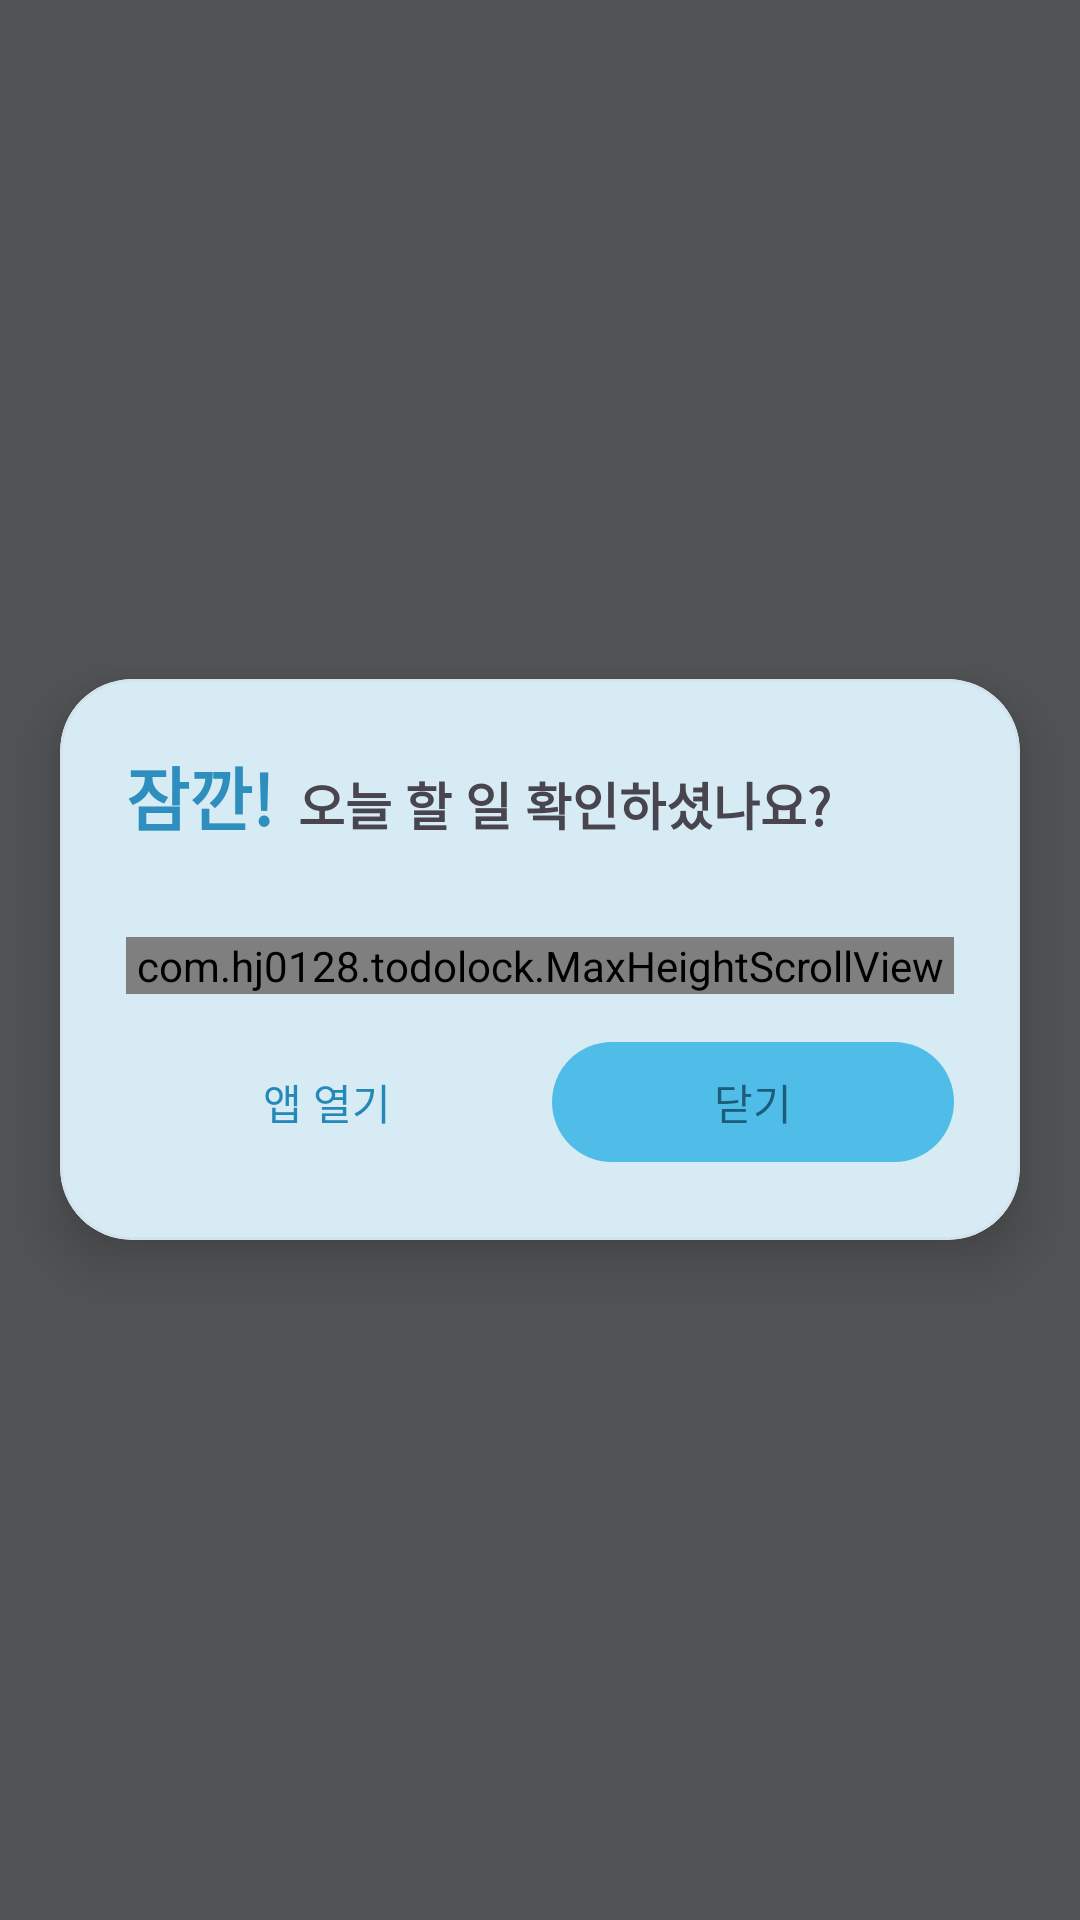

The Android layout XML behind this screen, and the referenced resources:
<!-- AndroidManifest.xml: application theme Theme.TodoLock -->
<!-- res/layout/activity_popup.xml -->
<?xml version="1.0" encoding="utf-8"?>
<FrameLayout xmlns:android="http://schemas.android.com/apk/res/android"
    xmlns:app="http://schemas.android.com/apk/res-auto"
    android:layout_width="match_parent"
    android:layout_height="match_parent">

    <View
        android:id="@+id/scrim"
        android:layout_width="match_parent"
        android:layout_height="match_parent"
        android:background="#AA000000" />

    <com.google.android.material.card.MaterialCardView
        android:layout_width="match_parent"
        android:layout_height="wrap_content"
        android:layout_gravity="center"
        android:layout_marginStart="20dp"
        android:layout_marginEnd="20dp"
        android:layout_marginTop="48dp"
        android:layout_marginBottom="48dp"
        app:cardCornerRadius="24dp"
        app:cardElevation="12dp"
        app:rippleColor="@android:color/transparent"
        android:clickable="true"
        android:focusable="false">

        <LinearLayout
            android:layout_width="match_parent"
            android:layout_height="wrap_content"
            android:orientation="vertical"
            android:padding="22dp">

            <LinearLayout
                android:layout_width="match_parent"
                android:layout_height="wrap_content"
                android:orientation="horizontal">

                <TextView
                    android:layout_width="wrap_content"
                    android:layout_height="wrap_content"
                    android:text="@string/popup_hey"
                    android:textSize="23sp"
                    android:textStyle="bold"
                    android:textColor="?attr/accentHeading" />

                <TextView
                    android:layout_width="0dp"
                    android:layout_height="wrap_content"
                    android:layout_weight="1"
                    android:layout_marginStart="8dp"
                    android:text="@string/popup_ask"
                    android:textSize="17sp"
                    android:textStyle="bold" />
            </LinearLayout>

            <TextView
                android:id="@+id/tvCount"
                android:layout_width="match_parent"
                android:layout_height="wrap_content"
                android:layout_marginTop="2dp"
                android:textSize="12sp"
                android:alpha="0.6" />

            
            <com.hj0128.todolock.MaxHeightScrollView
                android:layout_width="match_parent"
                android:layout_height="wrap_content"
                android:layout_marginTop="12dp"
                android:scrollbars="vertical"
                android:fadeScrollbars="false">

                <LinearLayout
                    android:id="@+id/container"
                    android:layout_width="match_parent"
                    android:layout_height="wrap_content"
                    android:orientation="vertical" />
            </com.hj0128.todolock.MaxHeightScrollView>

            <LinearLayout
                android:layout_width="match_parent"
                android:layout_height="wrap_content"
                android:orientation="horizontal"
                android:layout_marginTop="12dp">

                <com.google.android.material.button.MaterialButton
                    android:id="@+id/btnOpenApp"
                    style="@style/Widget.Material3.Button.TextButton"
                    android:layout_width="0dp"
                    android:layout_height="wrap_content"
                    android:layout_weight="1"
                    android:text="@string/open_app" />

                <com.google.android.material.button.MaterialButton
                    android:id="@+id/btnClose"
                    style="@style/Widget.TodoLock.Button.Sky"
                    android:layout_width="0dp"
                    android:layout_height="wrap_content"
                    android:layout_weight="1"
                    android:layout_marginStart="8dp"
                    android:text="@string/close" />
            </LinearLayout>
        </LinearLayout>
    </com.google.android.material.card.MaterialCardView>
</FrameLayout>
<!-- resources referenced by this layout -->
<resources>
  <string name="close">닫기</string>
  <string name="open_app">앱 열기</string>
  <string name="popup_ask">오늘 할 일 확인하셨나요?</string>
  <string name="popup_hey">잠깐!</string>
  <style name="Widget.TodoLock.Button.Sky" parent="Widget.Material3.Button">
          <item name="backgroundTint">?attr/accentFill</item>
          <item name="android:textColor">?attr/onAccentFill</item>
          <item name="iconTint">?attr/onAccentFill</item>
          <item name="rippleColor">?attr/onAccentFill</item>
      </style>
  <color name="md_primary">#2489B8</color>
  <color name="md_on_primary">#FFFFFF</color>
  <color name="md_primary_container">#DCF2FE</color>
  <color name="md_on_primary_container">#1B5673</color>
  <color name="md_secondary">#4E616D</color>
  <color name="md_on_secondary">#FFFFFF</color>
  <color name="md_secondary_container">#D1E5F4</color>
  <color name="md_on_secondary_container">#0A1E28</color>
  <color name="md_tertiary">#5F5B7D</color>
  <color name="md_on_tertiary">#FFFFFF</color>
  <color name="md_tertiary_container">#E5DEFF</color>
  <color name="md_on_tertiary_container">#1B1736</color>
  <color name="md_error">#BA1A1A</color>
  <color name="md_on_error">#FFFFFF</color>
  <color name="md_error_container">#FFDAD6</color>
  <color name="md_on_error_container">#410002</color>
  <color name="md_background">#F4FBFF</color>
  <color name="md_on_background">#2C3A42</color>
  <color name="md_surface">#F4FBFF</color>
  <color name="md_on_surface">#2C3A42</color>
  <color name="md_surface_variant">#E3EEF5</color>
  <color name="md_on_surface_variant">#5A6B75</color>
  <color name="md_outline">#9BB0BC</color>
  <color name="md_outline_variant">#D3E2EB</color>
  <color name="md_inverse_surface">#2E3133</color>
  <color name="md_inverse_on_surface">#EFF1F3</color>
  <color name="md_inverse_primary">#83CFFF</color>
  <color name="md_surface_dim">#DDEBF4</color>
  <color name="md_surface_bright">#FBFDFF</color>
  <color name="md_surface_container_lowest">#FFFFFF</color>
  <color name="md_surface_container_low">#F9FCFF</color>
  <color name="md_surface_container">#EFF8FE</color>
  <color name="md_surface_container_high">#E7F4FD</color>
  <color name="md_surface_container_highest">#DEEFFB</color>
  <color name="sky_bright">#4FBDE8</color>
  <color name="on_sky_bright">#1B5D7A</color>
  <color name="sky_stroke">#7FC9EC</color>
  <color name="sky_heading">#2E8FBF</color>
  <style name="Theme.TodoLock.PickerDialog" parent="android:Theme.DeviceDefault.Light.Dialog.Alert">
          <item name="android:colorAccent">?attr/accentHeading</item>
          <item name="android:buttonBarButtonStyle">@style/Widget.TodoLock.PickerDialogButton</item>
          
          <item name="android:windowMinWidthMajor">0%</item>
          <item name="android:windowMinWidthMinor">0%</item>
      </style>
  <style name="Widget.TodoLock.PickerDialogButton" parent="android:Widget.DeviceDefault.Button.Borderless.Colored">
          <item name="android:textColor">?attr/accentHeading</item>
      </style>
</resources>
